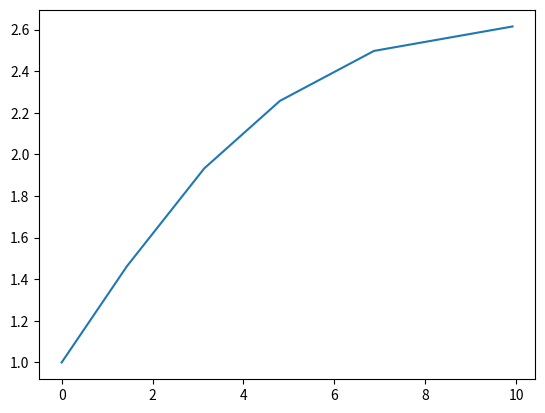

The script that saved this image:
# -*- coding: utf-8 -*-
"""
Created on Fri Feb 10 2023

[redacted]
"""

import math as m
import matplotlib as plt
import numpy as np
import pandas as pd

# Inputs

Mdes = 2.8
gamma = 5/3
thetamin = 0.4
nolines = 5
Steps = 5
Throat = 1

# Prints progress for debug


def Percentage(current, total):
    if round((current/total)*100) != round(((current-1)/total)*100):
        print(f"{round((current/total)*100)}% complete")

# Prandtl-Meyer function


def PrandtlMeyer(Mdes=Mdes, gamma=gamma):
    return ((gamma+1)/(gamma-1))**0.5*m.degrees(m.atan((((gamma-1)/(gamma+1))*(Mdes**2-1))**0.5))-m.degrees(m.atan((Mdes**2-1)**0.5))


PrandtlMeyer = PrandtlMeyer()

# Find the maximum turning angle


def thetamax(Mdes=Mdes):
    return PrandtlMeyer/2


thetamax = thetamax()

# Find the respective turning angles


def theta(nolines=nolines, thetamin=thetamin):
    TurningAngles = []
    for l in range(nolines):
        TurningAngles.append(thetamin+((l*(thetamax-thetamin))/(nolines-1)))
    return TurningAngles


theta = theta()

# Calculate the Riemann Invariants for each chacarteristic line


def CharacteristicRiemann(nolines=nolines):
    CRPlus = []
    CRMinus = []
    for l in range(nolines):
        CRPlus.append(0)
        CRMinus.append(2*(theta[l]))
    return [CRPlus, CRMinus]


CharacteristicRiemann = CharacteristicRiemann()

# Calculate the Riemann Invariants for each point


def RiemannInvariants(nolines=nolines):
    points = nolines
    for l in range(nolines+1):
        points = points + l
    Riemanns = []
    for l in range(points):
        Riemanns.append(l)
    pos = 0
    RPlus = []
    RMinus = []
    for l in range(nolines):
        for i in range(nolines-l+1):
            RPlus.append(CharacteristicRiemann[1][l])
        for i in range(nolines):
            if i >= pos:
                RMinus.append(CharacteristicRiemann[1][i])
                if i == nolines-1:
                    RMinus.append("N/A")
        pos = pos + 1
    return [RPlus, RMinus]


RiemannInvariants = RiemannInvariants()

# Calculate Nu and the turning angles from the Riemann Invariants


def ThetaAndNu(nolines=nolines):
    points = nolines
    for l in range(nolines+1):
        points = points + l
    Theta = []
    Nu = []
    for l in range(points):
        if RiemannInvariants[1][l] != "N/A":
            Theta.append((RiemannInvariants[1][l]-RiemannInvariants[0][l])/2)
        else:
            Theta.append(
                (RiemannInvariants[1][l-1]-RiemannInvariants[0][l-1])/2)
        Nu.append(RiemannInvariants[0][l]+Theta[l])
    return [Theta, Nu]


ThetaAndNu = ThetaAndNu()

# Use the Newton Rhapson method to get the Mach number form the PrandtMeyer function


def PrandtlMeyerNR(Nu, Steps=Steps):
    M = 1.1
    for l in range(Steps):
        M = M - (((gamma+1)/(gamma-1))**0.5*(m.atan((((gamma-1)/(gamma+1))*(M**2-1))**0.5))-(m.atan((M**2-1)**0.5))-m.radians(Nu)) / \
            ((((gamma+1)/(gamma-1))**0.5*((gamma-1)/(gamma+1))**0.5*M) /
             ((((gamma-1)/(gamma+1))*(M**2-1)+1)*(M**2-1)**0.5)-1/(M*(M**2-1)**0.5))
    return M

# Calculate Mu


def Mu(nolines=nolines, Steps=Steps):
    points = nolines
    mu = []
    for l in range(nolines+1):
        points = points + l
    for l in range(points):
        mu.append(
            m.degrees(m.asin(1/(PrandtlMeyerNR(ThetaAndNu[1][l], Steps)))))
    return mu


Mu = Mu()

# Calculates the coordinates in the X-Y plane of the characteristic line intersections and boundary


def Coordinates(nolines=nolines, Throat=Throat, Steps=Steps):
    points = nolines
    for l in range(nolines+1):
        points = points + l
    X = [None]*points
    Y = [None]*points
    sym = 0
    leap = nolines
    for l in range(nolines):
        if leap > 0:
            Y[sym] = 0
            X[sym] = -1*(Throat/(m.tan(m.radians(0.5*(theta[l] -
                         m.degrees(m.asin(1/(PrandtlMeyerNR(theta[l], Steps))))-Mu[sym])))))
            sym = sym + leap + 1
            leap = leap - 1
            if sym > 0:
                X[sym-1] = "Boundary"
                Y[sym-1] = "Boundary"
        X[-1] = "Boundary"
        Y[-1] = "Boundary"
    p = 0
    for l in range(points):
        if X[l] == None and Y[l] == None:
            if l < nolines:
                X[l] = (-1*X[l-1]*m.tan(m.radians(0.5*(ThetaAndNu[0][l-1]+Mu[l-1]+ThetaAndNu[0][l]+Mu[l])))+Y[l-1]-1)/(m.tan(m.radians(0.5*(theta[l]-m.degrees(
                    m.asin(1/(PrandtlMeyerNR(theta[l], Steps))))+ThetaAndNu[0][l]-Mu[l])))-m.tan(m.radians(0.5*(ThetaAndNu[0][l-1]+Mu[l-1]+ThetaAndNu[0][l]+Mu[l]))))
                Y[l] = Y[l-1]+(X[l]-X[l-1])*m.tan(m.radians(0.5 *
                                                            (Mu[l-1]+ThetaAndNu[0][l-1]+Mu[l]+ThetaAndNu[0][l])))
            else:
                stack = 0
                count = nolines+1
                for i in reversed(range(nolines+1)):
                    if l > count + i:
                        count = count+i
                        stack = stack+1
                    else:
                        sub = nolines - stack
                        X[l] = ((X[l-sub]*m.tan(m.radians(0.5*(ThetaAndNu[0][l-sub]-Mu[l-sub]+ThetaAndNu[0][l]-Mu[l]))))-(X[l-1]*m.tan(m.radians(0.5*(ThetaAndNu[0][l-1]+Mu[l-1]+ThetaAndNu[0][l]+Mu[l])))) +
                                Y[l-1]-Y[l-sub])/(m.tan(m.radians(0.5*(ThetaAndNu[0][l-sub]-Mu[l-sub]+ThetaAndNu[0][l]-Mu[l])))-m.tan(m.radians(0.5*(ThetaAndNu[0][l-1]+Mu[l-1]+ThetaAndNu[0][l]+Mu[l]))))
                        Y[l] = Y[l-1]+(X[l]-X[l-1])*m.tan(m.radians(0.5 *
                                                                    (Mu[l-1]+ThetaAndNu[0][l-1]+Mu[l]+ThetaAndNu[0][l])))
                        count = 0
        elif X[l] == "Boundary" and Y[l] == "Boundary":
            if l == nolines:
                X[l] = (Y[l-1]-X[l-1]*m.tan(m.radians(ThetaAndNu[0][l-1]+Mu[l-1]))-Throat)/(m.tan(m.radians(
                    0.5*(theta[nolines-1]+ThetaAndNu[0][l])))-m.tan(m.radians(ThetaAndNu[0][l-1]+Mu[l-1])))
                Y[l] = Y[l-1]+(X[l]-X[l-1]) * \
                    m.tan(m.radians(ThetaAndNu[0][l-1]+Mu[l-1]))
                p = l
            else:
                X[l] = (X[p]*m.tan(m.radians(0.5*(ThetaAndNu[0][p]+ThetaAndNu[0][l])))-X[l-1]*m.tan(m.radians(ThetaAndNu[0][l-1]+Mu[l-1])) +
                        Y[l-1]-Y[p])/(m.tan(m.radians(0.5*(ThetaAndNu[0][p]+ThetaAndNu[0][l])))-m.tan(m.radians(ThetaAndNu[0][l-1]+Mu[l-1])))
                Y[l] = Y[l-1]+(X[l]-X[l-1]) * \
                    m.tan(m.radians(ThetaAndNu[0][l-1]+Mu[l-1]))
                p = l
        Percentage(l, points)
    return [X, Y]


Coordinates = Coordinates()

# Show only boundary coordinates


def Boundary(nolines=nolines):
    pos = -1
    BP = []
    X = [0]
    Y = [Throat]
    for l in reversed(range(nolines+2)):
        if l > 1:
            pos = pos+l
            BP.append(pos)
    for l in BP:
        X.append(Coordinates[0][l])
        Y.append(Coordinates[1][l])
    return [X, Y]


Boundary = Boundary()

# Fit curve to datapoints


def Curve():
    c = np.poly1d(np.polyfit(Boundary[0], Boundary[1], 6))
    plt.pyplot.plot(Boundary[0], c(Boundary[0]))


Curve()


# Returns all the values (mainly for degbugging)

def All(nolines=nolines, Steps=Steps):
    Mach = []
    cMach = []
    cMu = []
    cx = []
    cy = []
    points = nolines
    for l in range(nolines):
        cx.append(0)
        cy.append(1)
        cMach.append(PrandtlMeyerNR(theta[l], Steps))
        cMu.append(m.degrees(m.asin(1/cMach[l])))
    for l in range(nolines+1):
        points = points + l
    for l in range(points):
        Mach.append(PrandtlMeyerNR(ThetaAndNu[1][l], Steps))
    CPoints = pd.DataFrame({f'R\u207A': RiemannInvariants[0], f'R\u207B': RiemannInvariants[1], f'\u03B8': ThetaAndNu[0],
                           f'\u03BD': ThetaAndNu[1], 'M': Mach, f'\u03BC': Mu, 'x': Coordinates[0], 'y': Coordinates[1]})
    CLines = pd.DataFrame({f'R\u207A': CharacteristicRiemann[0], f'R\u207B': CharacteristicRiemann[1],
                          f'\u03B8': theta, f'\u03BD': theta, 'M': cMach, f'\u03BC': cMu, 'x': cx, 'y': cy})
    CPoints.to_csv("CPoints.csv", sep='\t', encoding='utf-16')
    CLines.to_csv("CLines.csv", sep='\t', encoding='utf-16')


All()
